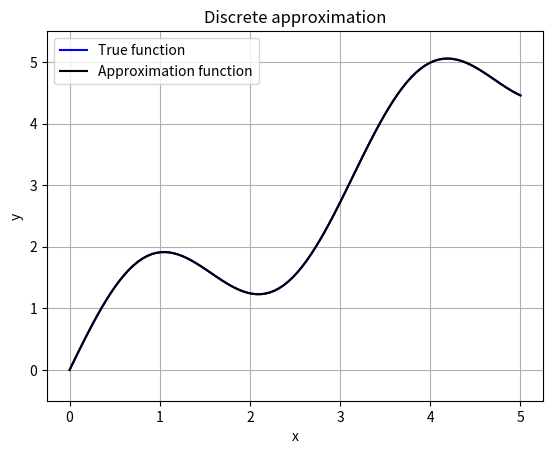

The matplotlib source for this figure:
#!/usr/bin/python3

import numpy as np
import matplotlib.pyplot as plt
from scipy import integrate
from math import pi
from typing import Callable, List

a, b = 0, 5
A, B, w = 1, 1, 2

def f(x: float) -> float:
    return A * np.sin(w * x) + B * x

def scalar_prod(f1: Callable[[float], float], f2: Callable[[float], float], lower: float, higher: float) -> float:
    return integrate.quad(lambda x: f1(x) * f2(x), lower, higher)[0]

def rescale_function(old_a: float, old_b: float, f: Callable[[float], float], 
    new_a: float, new_b: float) -> Callable[[float], float]:
    return lambda x: f((old_b - old_a) / (new_b - new_a) * (x - new_a) + old_a)

def graph(x, f: Callable[[float], float], f_sol: Callable[[float], float], name: str):
    plt.plot(x, f(x), 'b-', label='True function')
    plt.plot(x, f_sol(x), 'k-', label='Approximation function')
    plt.xlabel('x')
    plt.ylabel('y')
    plt.title(name)
    plt.ylim((-0.5, 5.5))
    plt.legend()
    plt.grid(True)
    plt.show()

def root_mean_square_approximation(a0: float, b0: float, 
    phi: Callable[[int, float], float],
    f: Callable[[float], float]) -> Callable[[float], float]:

    b = np.array([
        scalar_prod(f, lambda x: phi(i, x), a0, b0)
        for i in range(n)
    ])

    a = np.array([
        [
            scalar_prod(
                lambda x: phi(i, x),
                lambda x: phi(j, x),
                a0, b0
            )
            for j in range(n)
        ]
        for i in range(n)
    ])

    c = np.linalg.solve(a, b)

    def f_sol(x):
        return np.dot(c, np.array([phi(k, x) for k in range(n)]))
    return f_sol


def polinomial():
    def phi(i: int, x: float) -> float:
        return x**i
    f_sol = root_mean_square_approximation(a, b, phi, f)
    print(f'Polynomial approximation error = '
        f'{integrate.quad(lambda x: (f_sol(x) - f(x))**2, a, b)[0]}')
    x = np.linspace(a, b, 100)
    graph(x, f, f_sol, "Polinomial approximation")


def trigonometric():
    a0, b0, f_resc = 0, 2*pi, rescale_function(a, b, f, 0, 2*pi)
    def phi(i: int, x: float) -> float:
        return (np.sin if (i & 1) else np.cos)(((i + 1) >> 1) * x) / np.sqrt(pi)
    f_sol = root_mean_square_approximation(a0, b0, phi, f_resc)
    x = np.linspace(a, b, 100)
    f_sol = rescale_function(0, 2*pi, f_sol, a, b)
    print(f'Trigonometric approximation error = '
        f'{integrate.quad(lambda x: (f_sol(x) - f(x))**2, a, b)[0]}')
    graph(x, f, f_sol, "Trigonometric approximation")



####################################################################
########################## PART 2 ##################################
def scalar_product_discrete(f1: Callable[[float], float], f2: Callable[[float], float], 
    x: List[float]) -> float:
    return np.dot(list(map(f1, x)), list(map(f2, x))) / len(x)

def root_mean_square_approximation_polinomial_discrete(n_dots: int, m: int, a0: float, 
    b0: float) -> None:
    x = np.linspace(a0, b0, n_dots + 1)
    
    cost = [np.inf for _ in range(10)]
    for l in range(1, 10): #while
        def phi(i: int, x: float):
            return x**i

        b = np.array([
            scalar_product_discrete(f, lambda x: x**i, x)
            for i in range(n_dots + 1)])

        a = np.array([[
            scalar_product_discrete( 
                lambda x: x**j, 
                lambda x: x**i,
                x) for j in range(n_dots + 1)
            ] for i in range(n_dots + 1)])

        c = np.linalg.solve(a, b)

        def f_sol(x):
            return np.dot(c, np.array([phi(k, x) for k in range(n_dots + 1)]))

        def diff(x): 
            return f(x) - f_sol(x)

        cost[l] = scalar_product_discrete(diff, diff, x) / (n_dots - m)

        print(f'n = {l}, cost = {cost[l]}')


    b = np.array([
        scalar_product_discrete(f, lambda x: x**i, x)
        for i in range(n_dots + 1)])

    a = np.array([[
        scalar_product_discrete(
            lambda x: x**j, 
            lambda x: x**i, 
            x) for j in range(n_dots + 1)
    ] for i in range(n_dots + 1)])

    c = np.linalg.solve(a, b)

    def f_sol(x):
        return np.dot(c, np.array([phi(k, x) for k in range(n_dots + 1)]))

    def diff(x):
        return f(x) - f_sol(x)

    x = np.linspace(a0, b0, 100)
    graph(x, f, f_sol, "Discrete approximation")


########################################################################
############################### PART 3 #################################
def spline_interpolation(n: int, a0: float, b0: float, 
    f: Callable[[float], float]) -> None:
    x = np.linspace(a0, b0, n + 1)
    h = x[1:] - x[:-1]

    R = np.eye(n + 1)

    H = np.zeros((n + 1, n + 1))

    for i in range(1, n):
        H[i][i - 1] = 1 / h[i - 1]
        H[i][i] = - (1 / h[i - 1] + 1 / h[i])
        H[i][i + 1] = 1 / h[i]

    a = np.zeros((n + 1, n + 1))
    b = np.zeros(n + 1)    

    for i in range(n + 1):
        if i == 0 or i == n:
            a[i, i] = 1
        else:
            a[i, i - 1] = h[i - 1] / 6
            a[i, i] = (h[i - 1] + h[i]) / 3
            a[i, i + 1] = h[i] / 6
            b[i] = (f(x[i + 1]) - f(x[i])) / h[i] - (f(x[i]) - f(x[i - 1])) / h[i - 1]

    m = np.linalg.solve(a + np.dot(H, H.T), b)

    f_u = f(x) - np.dot(H.T, m).T

    def f_sol(x0: float) -> float:
        for i in range(n):
            if x[i + 1] >= x0 >= x[i]:
                return m[i] * ((x[i + 1] - x0)**3) / (6 * h[i]) + \
                    m[i + 1] * ((x0 - x[i])**3) / (6 * h[i]) + \
                    (f_u[i] - m[i] * h[i]**2 / 6) * (x[i + 1] - x0) / h[i] + \
                    (f_u[i + 1] - m[i + 1] * h[i]**2 / 6) * (x0 - x[i]) / h[i]

    x1 = np.linspace(a0, b0, 100 + 1)
    y = [f_sol(xi) for xi in x1]

    plt.plot(x1, y, 'k-', label='Approximation function')
    plt.plot(x1, f(x1), 'b-', label='True function')
    plt.xlabel('x')
    plt.ylabel('y')
    plt.title("Spline interpolation")
    plt.ylim((-0.5,5.5))
    plt.legend()
    plt.grid(True)
    plt.show()


n = 5
# polinomial()
# trigonometric()
n_disc, m = 12, 5
root_mean_square_approximation_polinomial_discrete(n_disc, m, a, b)
n_spl = 10
# spline_interpolation(n_spl, a, b, f)
